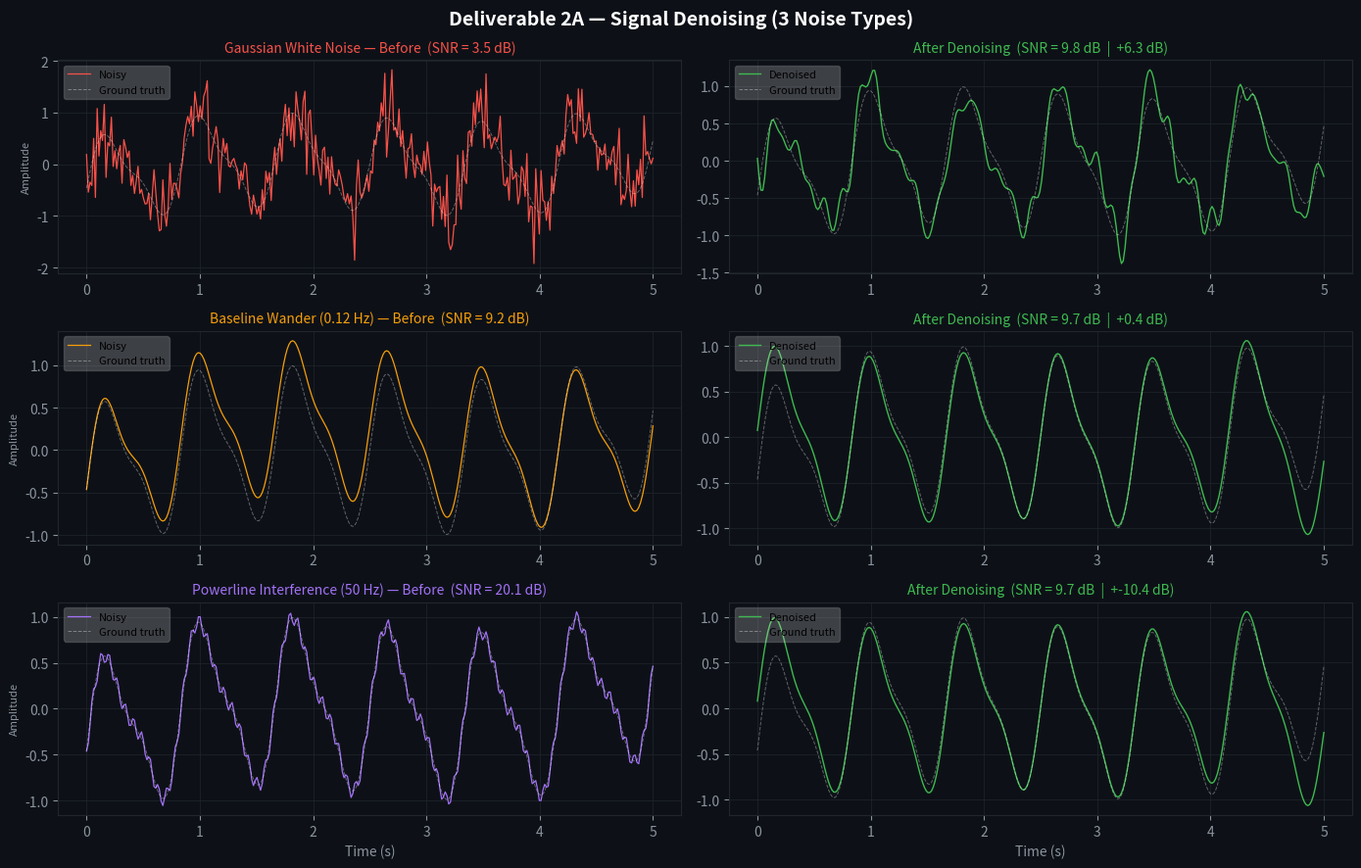

Write the Python code that produced this figure. (Note: this script raises an exception after producing the figure.)
"""
Week 1 | Deliverable 2A
========================
Signal Denoising

Demonstrates removal of 3 common noise types in wearable PPG signals:
  1. Gaussian white noise
  2. Baseline wander (slow drift ~0.12 Hz)
  3. Powerline interference (50 Hz)

Metric: SNR improvement (dB) before vs after filtering.
"""

import numpy as np
import matplotlib.pyplot as plt
from scipy.signal import butter, filtfilt

# ── Config ────────────────────────────────────────────────────────────────────
FS   = 64
OUT  = "notebooks/week1_figures/figC_denoising.png"

# ── Helpers ───────────────────────────────────────────────────────────────────
def make_clean_ppg(fs=64, dur=5, bpm=72, seed=1):
    np.random.seed(seed)
    t = np.linspace(0, dur, int(fs * dur))
    f = bpm / 60
    sig = (0.8 * np.sin(2 * np.pi * f * t)
           + 0.25 * np.sin(4 * np.pi * f * t))
    # Detrend
    sig -= np.polyval(np.polyfit(np.arange(len(sig)), sig, 3), np.arange(len(sig)))
    return t, sig

def bandpass(sig, lo, hi, fs, order=4):
    nyq = fs / 2
    b, a = butter(order, [lo / nyq, hi / nyq], btype="band")
    return filtfilt(b, a, sig)

def snr_db(clean, noisy):
    noise = noisy - clean
    return 10 * np.log10(np.mean(clean ** 2) / (np.mean(noise ** 2) + 1e-12))

def style(ax):
    ax.set_facecolor("#0d1117")
    ax.tick_params(colors="#8b949e")
    [s.set_edgecolor("#21262d") for s in ax.spines.values()]
    ax.grid(color="#21262d", linewidth=0.5)

# ── Generate signals ──────────────────────────────────────────────────────────
np.random.seed(1)
t, clean = make_clean_ppg(FS)

# Noise types
gaussian  = clean + 0.4  * np.random.randn(len(clean))
wander    = clean + 0.3  * np.sin(2 * np.pi * 0.12 * t)
powerline = clean + 0.08 * np.sin(2 * np.pi * 50.0 * t)

# Denoised (bandpass filter removes all three)
den_gaussian  = bandpass(gaussian,  0.5, 8.0, FS)
den_wander    = bandpass(wander,    0.5, 8.0, FS)
den_powerline = bandpass(powerline, 0.5, 8.0, FS)

# ── Results ───────────────────────────────────────────────────────────────────
noise_types = [
    ("Gaussian White Noise",     "#f85149",  gaussian,  den_gaussian),
    ("Baseline Wander (0.12 Hz)","#f59e0b",  wander,    den_wander),
    ("Powerline Interference (50 Hz)", "#a371f7", powerline, den_powerline),
]

print("\n Denoising Results:")
print(f"  {'Type':<30} {'SNR Before':>12} {'SNR After':>10} {'Improvement':>12}")
print("  " + "-" * 66)
for name, _, noisy, denoised in noise_types:
    before = snr_db(clean, noisy)
    after  = snr_db(clean, denoised)
    print(f"  {name:<30} {before:>10.1f}dB {after:>9.1f}dB {after-before:>+11.1f}dB")

# ── Plot ──────────────────────────────────────────────────────────────────────
BG  = "#0d1117"
fig, axes = plt.subplots(3, 2, figsize=(14, 9), facecolor=BG)
fig.suptitle("Deliverable 2A — Signal Denoising (3 Noise Types)",
             color="white", fontsize=14, fontweight="bold")

for row, (name, clr, noisy, denoised) in enumerate(noise_types):
    before = snr_db(clean, noisy)
    after  = snr_db(clean, denoised)

    style(axes[row, 0])
    axes[row, 0].plot(t, noisy,  color=clr,     linewidth=0.9, label="Noisy")
    axes[row, 0].plot(t, clean,  color="white", linewidth=0.7, alpha=0.35,
                      linestyle="--", label="Ground truth")
    axes[row, 0].set_title(f"{name} — Before  (SNR = {before:.1f} dB)",
                           color=clr, fontsize=10)
    axes[row, 0].set_ylabel("Amplitude", color="#8b949e", fontsize=8)
    axes[row, 0].legend(fontsize=8, framealpha=0.2)

    style(axes[row, 1])
    axes[row, 1].plot(t, denoised, color="#3fb950", linewidth=1.0, label="Denoised")
    axes[row, 1].plot(t, clean,    color="white",   linewidth=0.7, alpha=0.35,
                      linestyle="--", label="Ground truth")
    axes[row, 1].set_title(
        f"After Denoising  (SNR = {after:.1f} dB  |  +{after-before:.1f} dB)",
        color="#3fb950", fontsize=10)
    axes[row, 1].legend(fontsize=8, framealpha=0.2)

    if row == 2:
        axes[row, 0].set_xlabel("Time (s)", color="#8b949e")
        axes[row, 1].set_xlabel("Time (s)", color="#8b949e")

plt.tight_layout()
plt.savefig(OUT, dpi=150, bbox_inches="tight", facecolor=BG)
# plt.show()  # uncomment to display interactively
print(f"\n✅ Figure saved → {OUT}")
